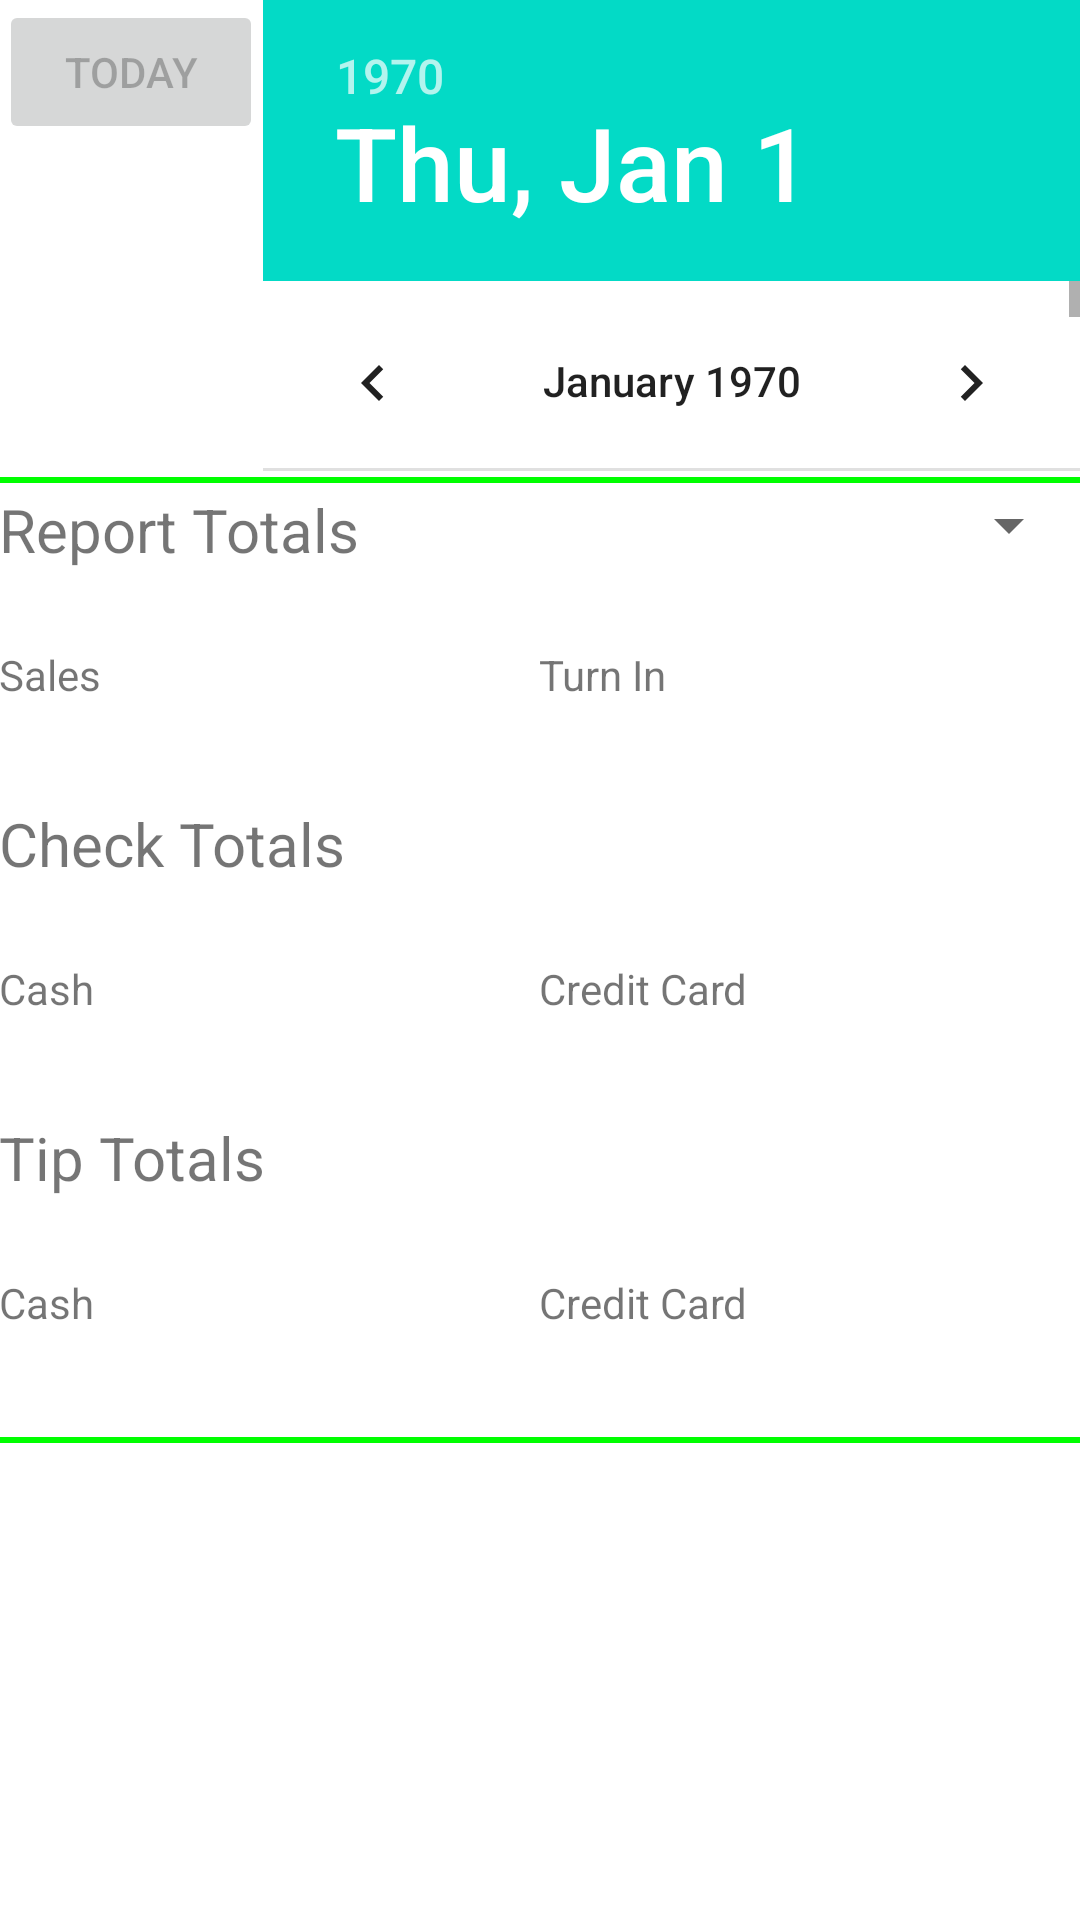

Reconstruct the res/layout file that produces this screen, plus the resources it refers to.
<!-- AndroidManifest.xml: fallback theme Theme.MaterialComponents.DayNight.NoActionBar -->
<!-- res/layout/fragment_report.xml -->
<LinearLayout xmlns:android="http://schemas.android.com/apk/res/android"
    xmlns:tools="http://schemas.android.com/tools"
    android:id="@+id/report_fragment"
    android:layout_width="match_parent"
    android:layout_height="match_parent"
    android:orientation="vertical"
    android:paddingBottom="@dimen/activity_vertical_margin"
    android:paddingLeft="@dimen/activity_horizontal_margin"
    android:paddingRight="@dimen/activity_horizontal_margin"
    android:paddingTop="@dimen/activity_vertical_margin"
    tools:context=".ServerBag_MainActivity" >

    <LinearLayout
        android:id="@+id/report_linearLayout0"
        android:layout_width="fill_parent"
        android:layout_height="0dp"
        android:layout_weight="3"
        android:orientation="horizontal" >

        <Button
            android:id="@+id/report_todayButton"
            android:layout_width="wrap_content"
            android:layout_height="wrap_content"
            android:text="Today"
            android:enabled="false" />
        
        <DatePicker
            android:id="@+id/report_datePicker"
            android:layout_width="match_parent"
            android:layout_height="match_parent"
            android:orientation="horizontal"
            android:spinnersShown="false" />
    </LinearLayout>

        <View
        android:layout_width="fill_parent"
        android:layout_height="2dip"
        android:layout_marginTop="2dip"
        android:layout_marginBottom="2dip"
        android:background="#FF00FF00" />
    
    <LinearLayout
        android:id="@+id/report_linearLayout1"
        android:layout_width="match_parent"
        android:layout_height="0dp"
        android:layout_weight="1"
        android:orientation="horizontal" >

        <TextView
            android:id="@+id/report_labelReportTotals"
            android:layout_width="0dp"
            android:layout_height="match_parent"
            android:layout_weight="1"
            android:text="Report Totals"
            android:textSize="20sp" />
        
        <Spinner
            android:id="@+id/report_shiftSpinner"
            android:layout_width="0dp"
            android:layout_height="wrap_content"
            android:layout_weight="1"
            android:spinnerMode="dropdown"
            android:paddingTop="0dp"
            android:paddingBottom="0dp" />
    </LinearLayout>

    <LinearLayout
        android:id="@+id/report_linearLayout2"
        android:layout_width="match_parent"
        android:layout_height="0dp"
        android:layout_weight="1"
        android:orientation="horizontal" >

        <TextView
            android:id="@+id/report_labelTotalSales"
            android:layout_width="0dp"
            android:layout_height="match_parent"
            android:layout_weight="1"
            android:text="Sales" />
        
        <TextView
            android:id="@+id/report_totalSales"
            android:layout_width="0dp"
            android:layout_height="match_parent"
            android:layout_weight="1" />

        <TextView
            android:id="@+id/report_labelTotalTurnIn"
            android:layout_width="0dp"
            android:layout_height="match_parent"
            android:layout_weight="1"
            android:text="Turn In" />

        <TextView
            android:id="@+id/report_totalTurnIn"
            android:layout_width="0dp"
            android:layout_height="match_parent"
            android:layout_weight="1" />
    </LinearLayout>

    <LinearLayout
        android:id="@+id/report_linearLayout3"
        android:layout_width="match_parent"
        android:layout_height="0dp"
        android:layout_weight="1"
        android:orientation="horizontal" >

        <TextView
            android:id="@+id/report_labelCheckTotals"
            android:layout_width="match_parent"
            android:layout_height="match_parent"
            android:text="Check Totals"
            android:textSize="20sp" />
    </LinearLayout>

    <LinearLayout
        android:id="@+id/report_linearLayout4"
        android:layout_width="match_parent"
        android:layout_height="0dp"
        android:layout_weight="1"
        android:orientation="horizontal" >

        <TextView
            android:id="@+id/report_labelCheckCash"
            android:layout_width="0dp"
            android:layout_height="match_parent"
            android:layout_weight="1"
            android:text="Cash" />

        <TextView
            android:id="@+id/report_checkCash"
            android:layout_width="0dp"
            android:layout_height="match_parent"
            android:layout_weight="1" />

        <TextView
            android:id="@+id/report_labelCheckCredit"
            android:layout_width="0dp"
            android:layout_height="match_parent"
            android:layout_weight="1"
            android:text="Credit Card" />

        <TextView
            android:id="@+id/report_checkCredit"
            android:layout_width="0dp"
            android:layout_height="match_parent"
            android:layout_weight="1" />
    </LinearLayout>

    <LinearLayout
        android:id="@+id/report_linearLayout5"
        android:layout_width="match_parent"
        android:layout_height="0dp"
        android:layout_weight="1"
        android:orientation="horizontal" >

        <TextView
            android:id="@+id/report_labelTipTotals"
            android:layout_width="match_parent"
            android:layout_height="match_parent"
            android:layout_weight="1"
            android:text="Tip Totals"
            android:textSize="20sp" />
        
        <TextView
            android:id="@+id/report_totalTips"
            android:layout_width="match_parent"
            android:layout_height="match_parent"
            android:layout_weight="1"
			android:text=""
            android:textSize="20sp" />        
    </LinearLayout>

    <LinearLayout
        android:id="@+id/report_linearLayout6"
        android:layout_width="match_parent"
        android:layout_height="0dp"
        android:layout_weight="1"
        android:orientation="horizontal" >

        <TextView
            android:id="@+id/report_labelTipCash"
            android:layout_width="0dp"
            android:layout_height="match_parent"
            android:layout_weight="1"
            android:text="Cash" />

        <TextView
            android:id="@+id/report_tipCash"
            android:layout_width="0dp"
            android:layout_height="match_parent"
            android:layout_weight="1"
            android:text="" />

        <TextView
            android:id="@+id/report_labelTipCredit"
            android:layout_width="0dp"
            android:layout_height="match_parent"
            android:layout_weight="1"
            android:text="Credit Card" />

        <TextView
            android:id="@+id/report_tipCredit"
            android:layout_width="0dp"
            android:layout_height="match_parent"
            android:layout_weight="1"
            android:text="" />
    </LinearLayout>

    <View
        android:layout_width="fill_parent"
        android:layout_height="2dip"
        android:layout_marginTop="2dip"
        android:layout_marginBottom="2dip"
        android:background="#FF00FF00" />

    <ListView
        android:id="@+id/report_listView"
        android:layout_width="match_parent"
        android:layout_height="0dp"
        android:layout_weight="3"
        android:orientation="horizontal" />

</LinearLayout>
<!-- resources referenced by this layout -->
<resources>

</resources>
